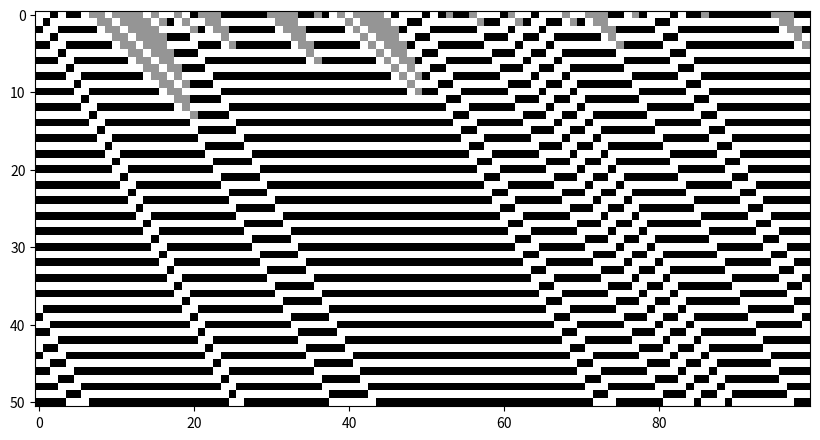

Here is the Python script that generated this plot:
import random

from matplotlib import pyplot as plt

from numpy import array_equal

def lookup_table(rule_number):
    """
    Returns a dictionary which maps ECA neighborhoods to output values. 
    Uses Wolfram rule number convention.
    
    Parameters
    ----------
    rule_number: int
        Integer value between 0 and 255, inclusive. Specifies the ECA lookup table
        according to the Wolfram numbering scheme.
        
    Returns
    -------
    lookup_table: dict
        Lookup table dictionary that maps neighborhood tuples to their output according to the 
        ECA local evolution rule (i.e. the lookup table), as specified by the rule number. 
    """
    
    if not isinstance(rule_number, int) or rule_number < 0 or rule_number > 19682:
        raise ValueError("rule_number must be an int between 0 and 19682, inclusive")
        
    neighborhoods = [(0,0),(0,1),(0,2),(1,0),(1,1),(1,2),(2,0),(2,1),(2,2)]
    n = rule_number
    nums = []
    
    while n:
        n, r = divmod(n, 3)
        nums.append(str(r))
        
    in_ternary = ''.join(reversed(nums))
    ternary_length = len(in_ternary)
    
    if ternary_length != 9:
        padding = 9 - ternary_length
        in_ternary = '0'*padding + in_ternary

    return dict(zip(neighborhoods, map(int, reversed(in_ternary))))

def unit_seed(margin_length):
    """
    Returns a list of a single '1' bounded by margin_length number of '0's 
    on either side. 
    
    Parameters
    ----------
    margin_length: int
        Number of zeros bounding the central one on either side. 
        
    Returns
    -------
    out: list
        [0,]*margin_length + [1,] + [0,]*margin_length
    """
    
    if not isinstance(margin_length, int) or margin_length < 0:
        raise ValueError("margin_length must be a postive int")
    
    return [0,]* margin_length + [1,] + [0,]*margin_length

def random_string(length):
    """
    Returns a list of 0s, 1s and 2s
    
    Parameters
    ----------
    length: int
        Number of values in list
        
    Returns
    -------
    out: list
    """
    initial_condition = [random.randint(0,2) for _ in range(length)]

    return initial_condition

def spacetime_field(rule_number, initial_condition, time_steps):
    """
    Returns a spacetime field array using the given rule number on the 
    given initial condition for the given number of time steps.
    
    Parameters
    ----------
    rule_number: int
        Integer value between 0 and 255, inclusive. Specifies the ECA lookup table
        according to the Wolfram numbering scheme.
    initial_condition: list
        Binary string used as the initial condition for the ECA. Elements of the list
        should be ints. 
    time_steps: int
        Positive integer specifying the number of time steps for evolving the ECA. 
    """
    
    if time_steps < 0:
        raise ValueError("time_steps must be a non-negative integer")
        
    # try converting time_steps to int and raise a custom error if this can't be done
    try:
        time_steps = int(time_steps)
        
    except ValueError:
        raise ValueError("time_steps must be a non-negative integer")
        
    # we will see a cleaner and more efficient way to do the following when we introduce numpy
    for i in initial_condition:
        if i not in [0,1,2]:
            raise ValueError("initial condition must be a list of 0s, 1s and 2s")
        
    lookup = lookup_table(rule_number)
    length = len(initial_condition)
    
    # initialize spacetime field and current configuration
    spacetime_field = [initial_condition]
    current_configuration = initial_condition.copy()

    # apply the lookup table to evolve the CA for the given number of time steps
    
    for t in range(time_steps):
        new_configuration = []
        
        for i in range(length):

            neighborhood = (current_configuration[(i-1)%length], 
                            current_configuration[i])

            new_configuration.append(lookup[neighborhood])

        current_configuration = new_configuration
        spacetime_field.append(new_configuration)
    
    return spacetime_field

def spacetime_diagram(
        spacetime_field, size=12, colors=plt.cm.Greys):
    """
    Produces a simple spacetime diagram image using matplotlib imshow with 'nearest' interpolation.
    
   Parameters
    ---------
    spacetime_field: array-like (2D)
        1+1 dimensional spacetime field, given as a 2D array or list of lists. Time should be dimension 0;
        so that spacetime_field[t] is the spatial configuration at time t. 
        
    size: int, optional (default=12)
        Sets the size of the figure: figsize=(size,size)
    colors: matplotlib colormap, optional (default=plt.cm.Greys)
        See https://matplotlib.org/tutorials/colors/colormaps.html for colormap choices.
        A colormap 'cmap' is called as: colors=plt.cm.cmap
    """
    plt.figure(figsize=(size,size))
    plt.imshow(spacetime_field, cmap=colors, interpolation='nearest')
    plt.show()

def test_lookup_table255():
    lt = lookup_table(255)
    expected_outputs = [0, 1, 1, 0, 0, 1, 0, 0, 0] # outputs in lexicographical order
    
    for neighborhood, expected_out in zip(neighborhoods, expected_outputs):
        assert lt[neighborhood] == expected_out,\
        "neighborhood {} gives wrong output!".format(neighborhood)
        
    print("all outputs look good!") # remove if using testing framework like nose

def test_lookup_table9841():
    lt = lookup_table(9841)
    expected_outputs = [1, 1, 1, 1, 1, 1, 1, 1, 1] # outputs in lexicographical order
    
    for neighborhood, expected_out in zip(neighborhoods, expected_outputs):
        assert lt[neighborhood] == expected_out,\
        "neighborhood {} gives wrong output!".format(neighborhood)
        
    print("all outputs look good!") # remove if using testing framework like nose

def test_lookup_table19682():
    lt = lookup_table(19682)
    expected_outputs = [2, 2, 2, 2, 2, 2, 2, 2, 2] # outputs in lexicographical order
    
    for neighborhood, expected_out in zip(neighborhoods, expected_outputs):
        assert lt[neighborhood] == expected_out,\
        "neighborhood {} gives wrong output!".format(neighborhood)
        
    print("all outputs look good!") # remove if using testing framework like nose

def test_spacetime0():
    obs_field = spacetime_field(0, random_string(20), 20)
    expected_config = [0,]*20
    
    for time, observed_config in enumerate(obs_field[1:]): # skip the random initial condition
        assert array_equal(observed_config, expected_config), \
        "configuration at time {} not correct".format(time)
        
    print('All configurations correct!') # remove if using testing framework like nose

def test_spacetime22():
    initial = [0,0,2,0,1,0]
    obs_field = spacetime_field(22, initial, 2)
    expected_config_1 = [1, 1, 2, 0, 1, 0]
    expected_config_2 = [1, 0, 0, 0, 1, 0]
    assert array_equal(obs_field[1], expected_config_1), \
    "time step 1 is incorrect"
    assert array_equal(obs_field[2], expected_config_2),\
    "time step 2 is incorrect"
    print('both time steps give correct output') # remove if using testing framework like nose

    
class ECA(object):
    """
    Elementary cellular automata simulator.
    """
    def __init__(self, rule_number, initial_condition):
        """
        Initializes the simulator for the given rule number and initial condition.
        
        Parameters
        ----------
        rule_number: int
            Integer value between 0 and 255, inclusive. Specifies the ECA lookup table
            according to the Wolfram numbering scheme.
        initial_condition: list
            Binary string used as the initial condition for the ECA. Elements of the list
            should be ints. 
        
        Attributes
        ----------
        lookup_table: dict
            Lookup table for the ECA given as a dictionary, with neighborhood tuple keys. 
        initial: array_like
            Copy of the initial conditions used to instantiate the simulator
        spacetime: array_like
            2D array (list of lists) of the spacetime field created by the simulator.
        current_configuration: array_like
            List of the spatial configuration of the ECA at the current time
        """
        # we will see a cleaner and more efficient way to do the following when we introduce numpy
        
        for i in initial_condition:
            if i not in [0,1,2]:
                raise ValueError("initial condition must be a list of 0s, 1s and 2s")
                
        self.lookup_table = lookup_table(rule_number)
        self.initial = initial_condition
        self.spacetime = [initial_condition]
        self.current_configuration = initial_condition.copy()
        self._length = len(initial_condition)

    def evolve(self, time_steps):
        """
        Evolves the current configuration of the ECA for the given number of time steps.
        
        Parameters
        ----------
        time_steps: int
            Positive integer specifying the number of time steps for evolving the ECA.  
        """
        
        if time_steps < 0:
            raise ValueError("time_steps must be a non-negative integer")
            
        # try converting time_steps to int and raise a custom error if this can't be done
        try:
            time_steps = int(time_steps)
            
        except ValueError:
            raise ValueError("time_steps must be a non-negative integer")

        for _ in range(time_steps): # use underscore if the index will not be used
            new_configuration = []
            
            for i in range(self._length):

                neighborhood = (self.current_configuration[(i-1)%self._length], 
                                self.current_configuration[i])

                new_configuration.append(self.lookup_table[neighborhood])

            self.current_configuration = new_configuration
            self.spacetime.append(new_configuration)

rule_110 = ECA(110, random_string(100))
rule_110.evolve(50)
spacetime_diagram(rule_110.spacetime, 10)